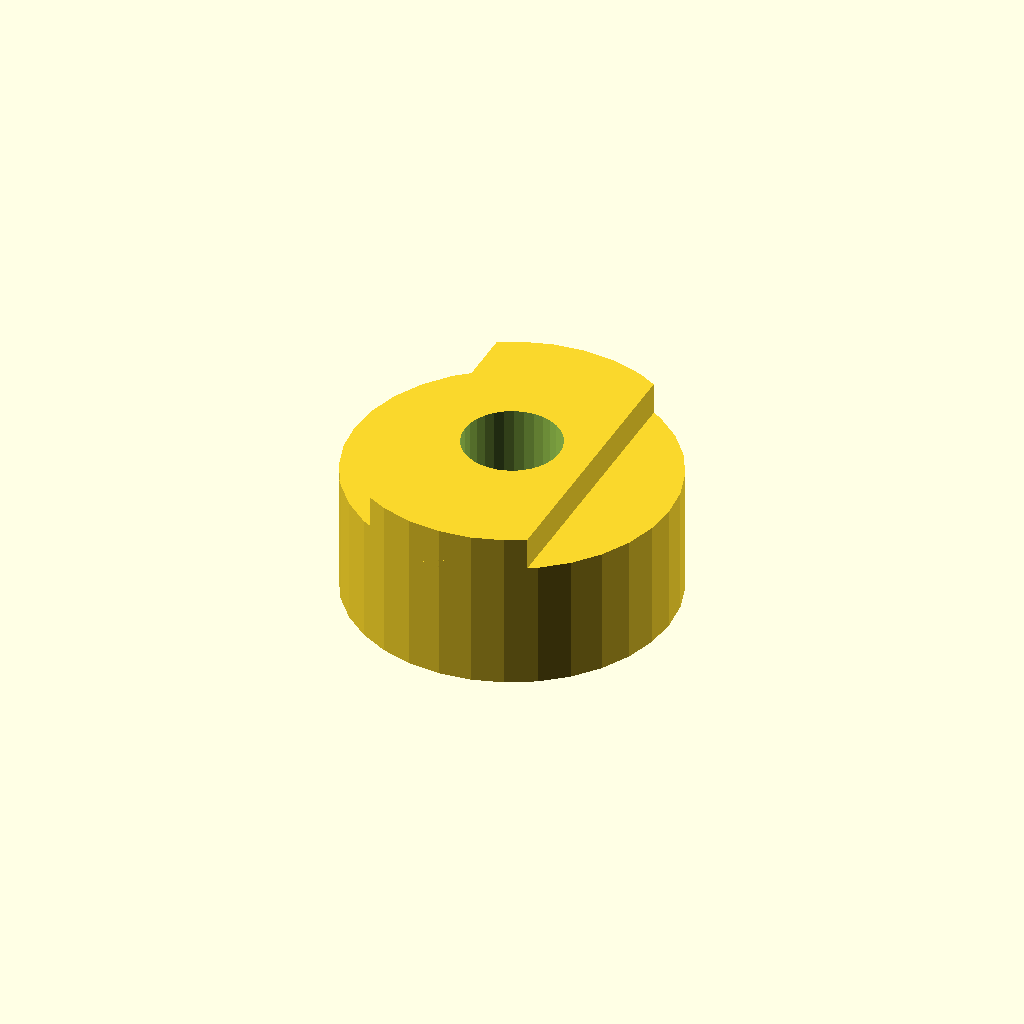
Cell 1: the model at its default parameters.
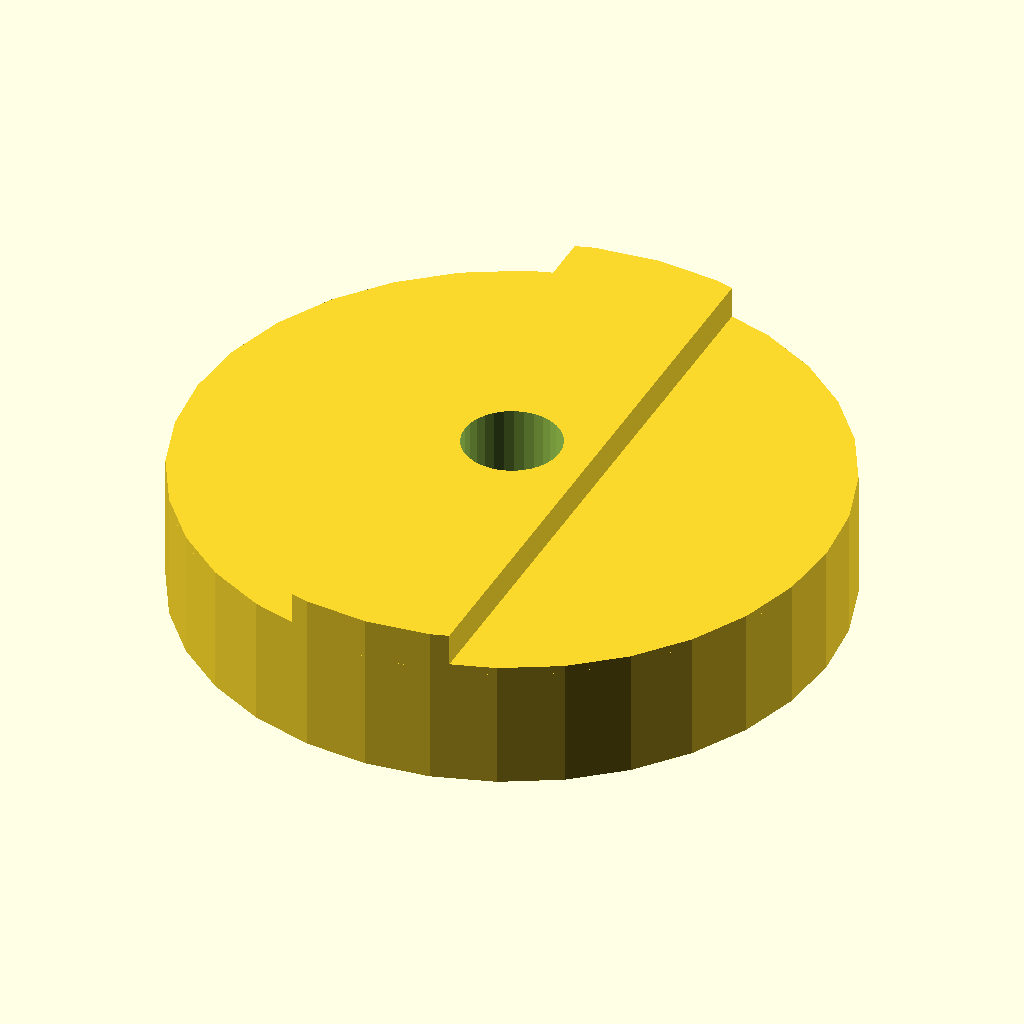
Cell 2 — body_d set to 80, the other parameters unchanged.
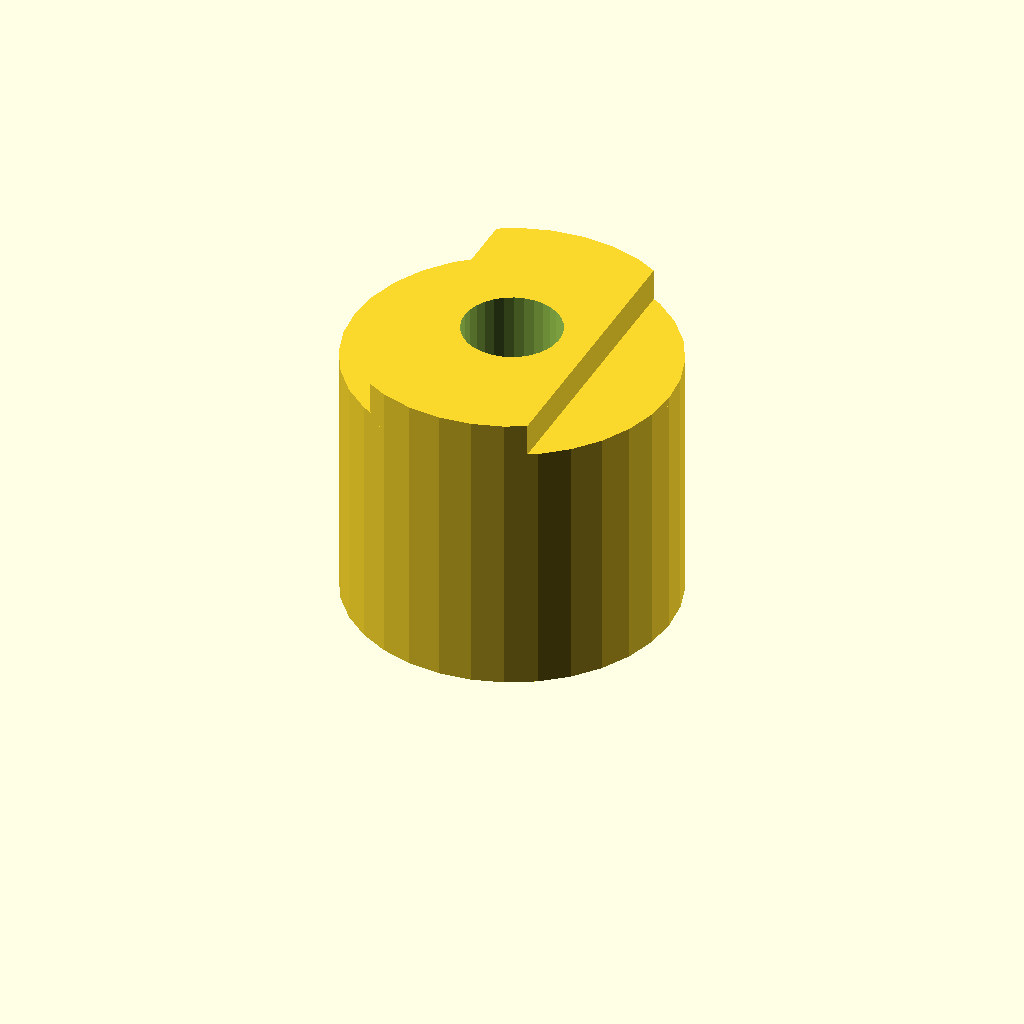
Cell 3: the same model with body_l = 32.
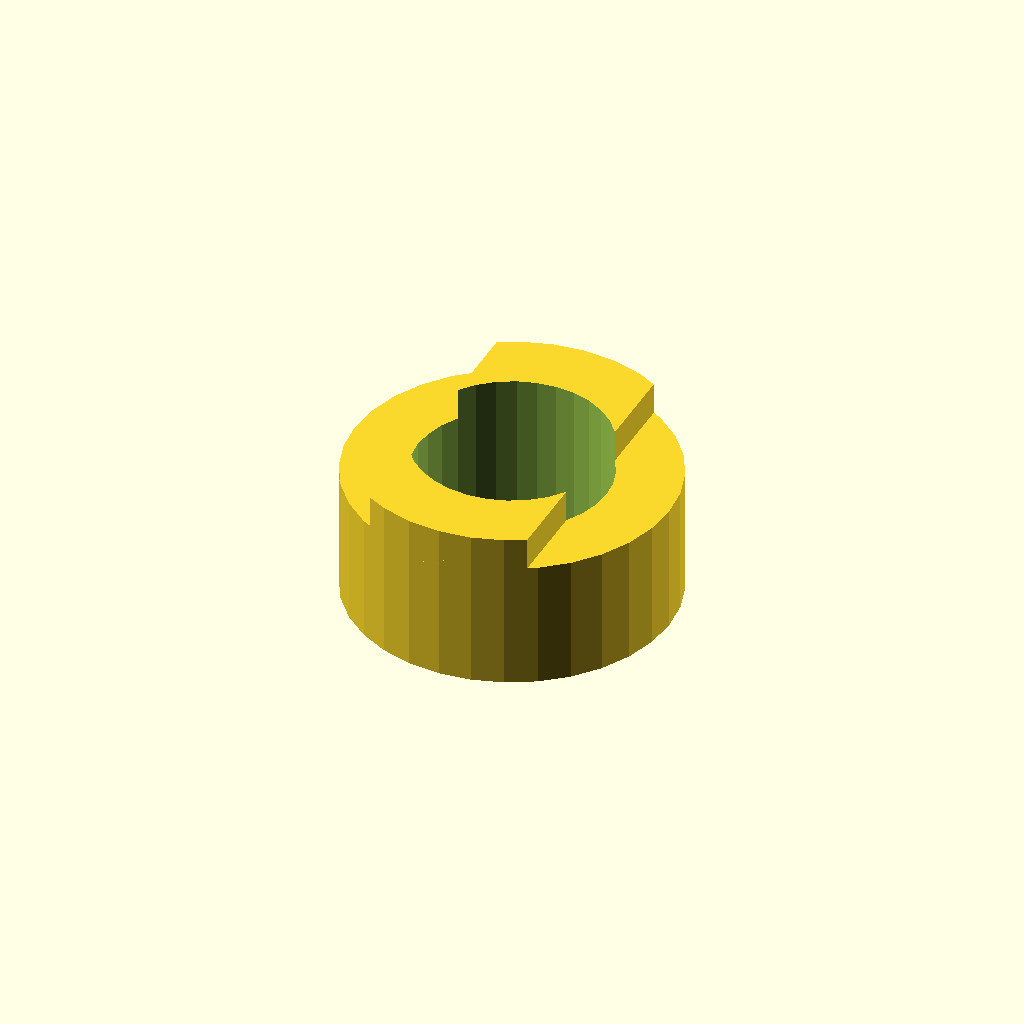
Cell 4: shaft_d = 24 (everything else at default).
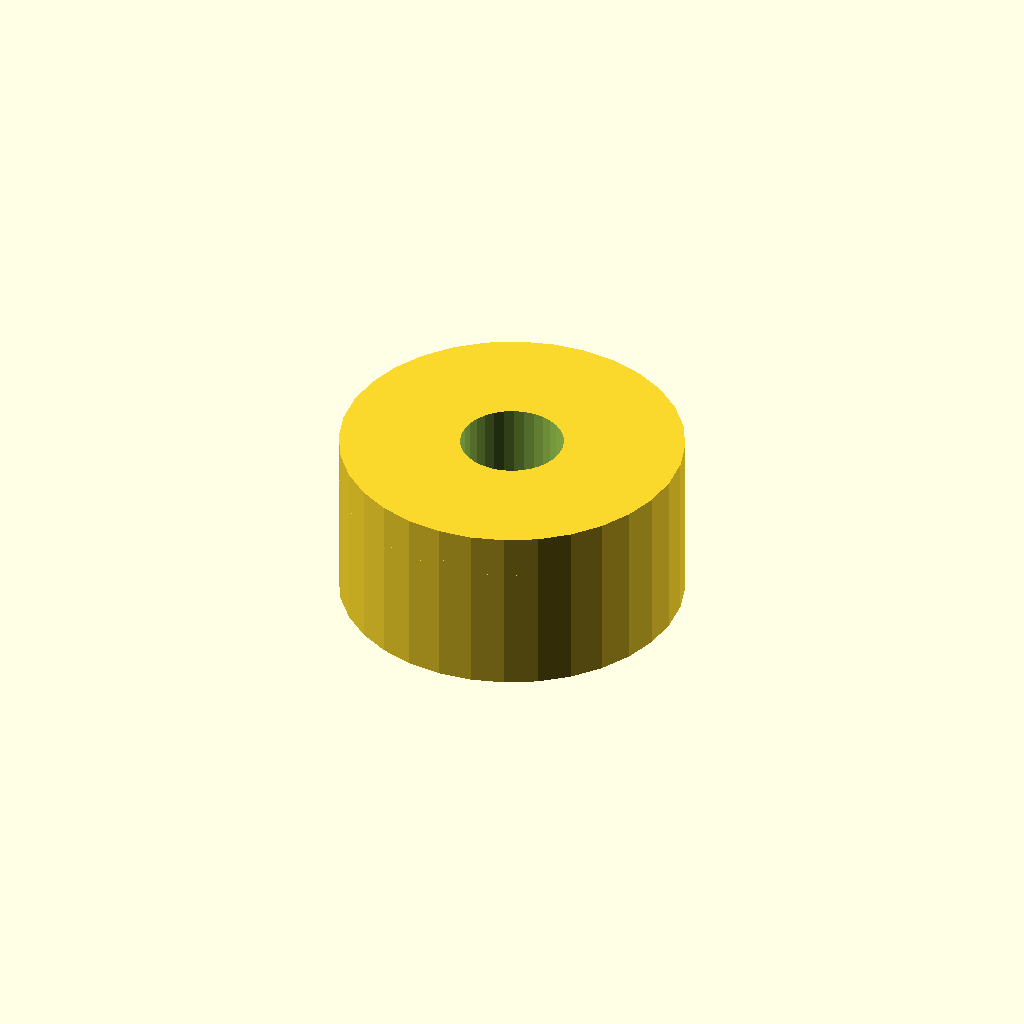
Cell 5 — cam_w set to 40, the other parameters unchanged.
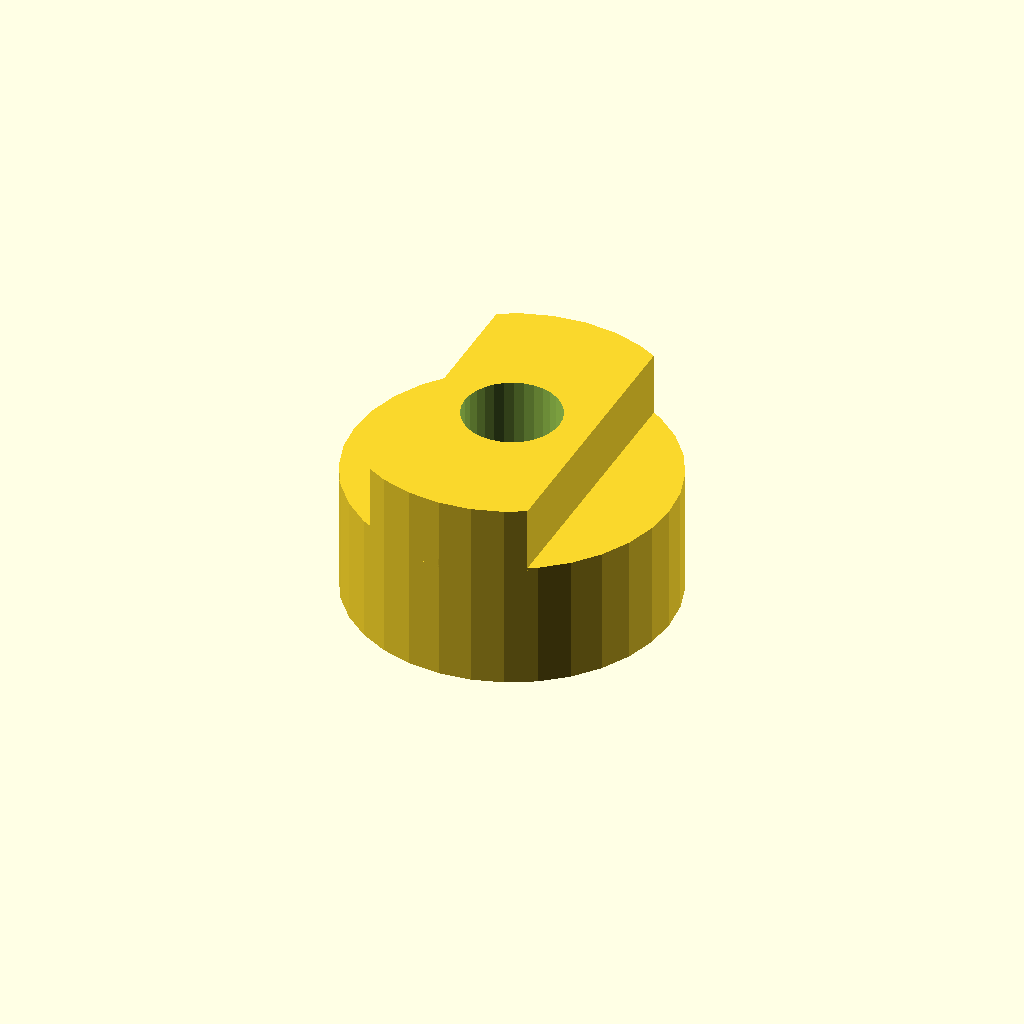
Cell 6: the same model with tongue_h = 8.
All cells are drawn from one camera (rotation 55°, 0°, 25°, orthographic, colour scheme Cornfield), so only the parameter changes between them.
Source of the model, optional_data/data/gen2/oldhams/part_0033.scad:
$fn = 32;

// ----------------------------------------------------------------------
// Oldham coupling hub: 40 x 20 mm
// ----------------------------------------------------------------------

// --- parameters (mm) ---
body_d = 40;              // hub diameter
body_l = 16;              // hub length
shaft_d = 12;             // shaft bore
cam_w = 20;               // drive tongue width
tongue_h = 4;             // drive tongue height
set_d = 4.5;              // set screw tap hole

module hub() {
  cylinder(h = body_l, d = body_d);
  /* tongue, clipped to the hub disc and sunk 1 mm into the face */
  intersection() {
    translate([-cam_w / 2, -body_d / 2, body_l - 1])
      cube([cam_w, body_d, tongue_h + 1]);
    translate([0, 0, body_l - 1]) cylinder(h = tongue_h + 1, d = body_d);
  }
}

difference() {
  hub();
  translate([0, 0, -1]) cylinder(h = body_l + tongue_h + 2, d = shaft_d);
  translate([-body_d / 2 - 1, 0, body_l * 0.5])
    rotate([0, 90, 0]) cylinder(h = body_d / 2 + 2, d = set_d);
}
Customizer parameters (derived from the source; name, type, default, range or options):
body_d: number, default 40
body_l: number, default 16
shaft_d: number, default 12
cam_w: number, default 20
tongue_h: number, default 4
set_d: number, default 4.5
